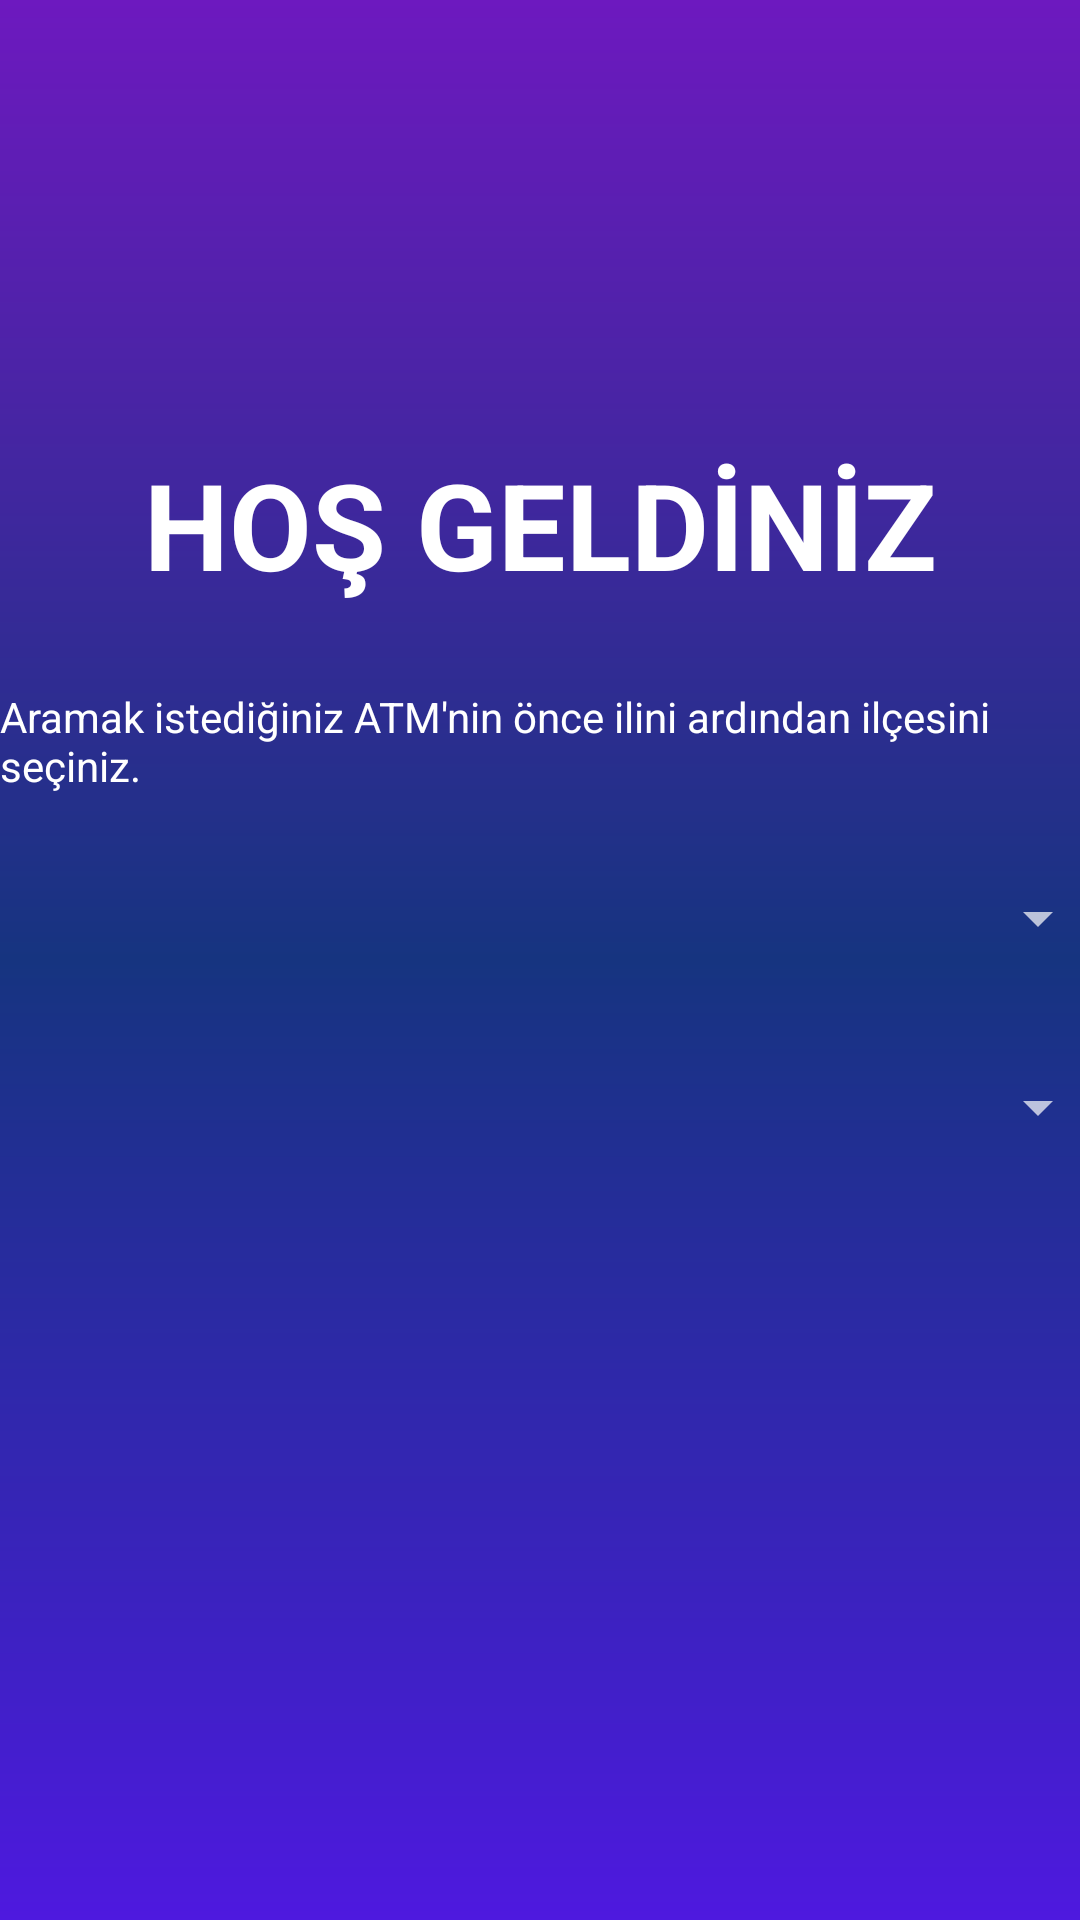

Reconstruct the res/layout file that produces this screen, plus the resources it refers to.
<!-- AndroidManifest.xml: application theme Theme.ATMmNerede -->
<!-- res/layout/layout_arama_finansbank.xml -->
<?xml version="1.0" encoding="utf-8"?>
<androidx.constraintlayout.widget.ConstraintLayout xmlns:android="http://schemas.android.com/apk/res/android"
    xmlns:app="http://schemas.android.com/apk/res-auto"
    xmlns:tools="http://schemas.android.com/tools"
    android:layout_width="match_parent"
    android:layout_height="match_parent"
    android:background="@drawable/arkaplan_finansbank">

    <ImageView
        android:id="@+id/imageView5"
        android:layout_width="410dp"
        android:layout_height="140dp"
        android:src="@drawable/qnblogosu"
        app:layout_constraintEnd_toEndOf="parent"
        app:layout_constraintStart_toStartOf="parent"
        app:layout_constraintTop_toTopOf="parent" />

    <TextView
        android:id="@+id/textView4"
        android:layout_width="wrap_content"
        android:layout_height="wrap_content"
        android:layout_marginTop="8dp"
        android:text="HOŞ GELDİNİZ"
        android:textColor="@color/white"
        android:textSize="40sp"
        android:textStyle="bold"
        app:layout_constraintEnd_toEndOf="parent"
        app:layout_constraintStart_toStartOf="parent"
        app:layout_constraintTop_toBottomOf="@+id/imageView5" />

    <TextView
        android:id="@+id/textView5"
        android:layout_width="wrap_content"
        android:layout_height="wrap_content"
        android:layout_marginTop="28dp"
        android:text="Aramak istediğiniz ATM'nin önce ilini ardından ilçesini seçiniz."
        android:textColor="@color/white"
        app:layout_constraintEnd_toEndOf="parent"
        app:layout_constraintStart_toStartOf="parent"
        app:layout_constraintTop_toBottomOf="@+id/textView4" />

    <Spinner
        android:id="@+id/spinner_finansbank_il"
        android:layout_width="379dp"
        android:layout_height="43dp"
        android:layout_marginStart="16dp"
        android:layout_marginTop="20dp"
        android:layout_marginEnd="16dp"
        app:layout_constraintEnd_toEndOf="parent"
        app:layout_constraintStart_toStartOf="parent"
        app:layout_constraintTop_toBottomOf="@+id/textView5" />

    <Spinner
        android:id="@+id/spinner_finansbank_ilce"
        android:layout_width="379dp"
        android:layout_height="43dp"
        android:layout_marginStart="16dp"
        android:layout_marginTop="20dp"
        android:layout_marginEnd="16dp"
        app:layout_constraintEnd_toEndOf="parent"
        app:layout_constraintStart_toStartOf="parent"
        app:layout_constraintTop_toBottomOf="@+id/spinner_finansbank_il" />

    <ListView
        android:id="@+id/listview_finansbank"
        android:layout_width="410dp"
        android:layout_height="370dp"
        android:layout_marginTop="24dp"
        app:layout_constraintBottom_toBottomOf="parent"
        app:layout_constraintEnd_toEndOf="parent"
        app:layout_constraintStart_toStartOf="parent"
        app:layout_constraintTop_toBottomOf="@+id/spinner_finansbank_ilce" />
</androidx.constraintlayout.widget.ConstraintLayout>
<!-- resources referenced by this layout -->
<resources>
  <color name="white">#FFFFFFFF</color>
  <!-- drawable arkaplan_finansbank (drawable) -->
  <?xml version="1.0" encoding="utf-8"?>
  <shape xmlns:android="http://schemas.android.com/apk/res/android">
      <gradient android:angle="90"
          android:startColor="@color/startColorfinansbank"
          android:centerColor="@color/CenterColorfinansbank"
          android:endColor="@color/endColorfinansbank"
          />
  </shape>
  <style name="Theme.ATMmNerede" parent="android:Theme.Material.NoActionBar" />
  <color name="startColorfinansbank">#4E19DF</color>
  <color name="CenterColorfinansbank">#163480</color>
  <color name="endColorfinansbank">#6D19BF</color>
</resources>
